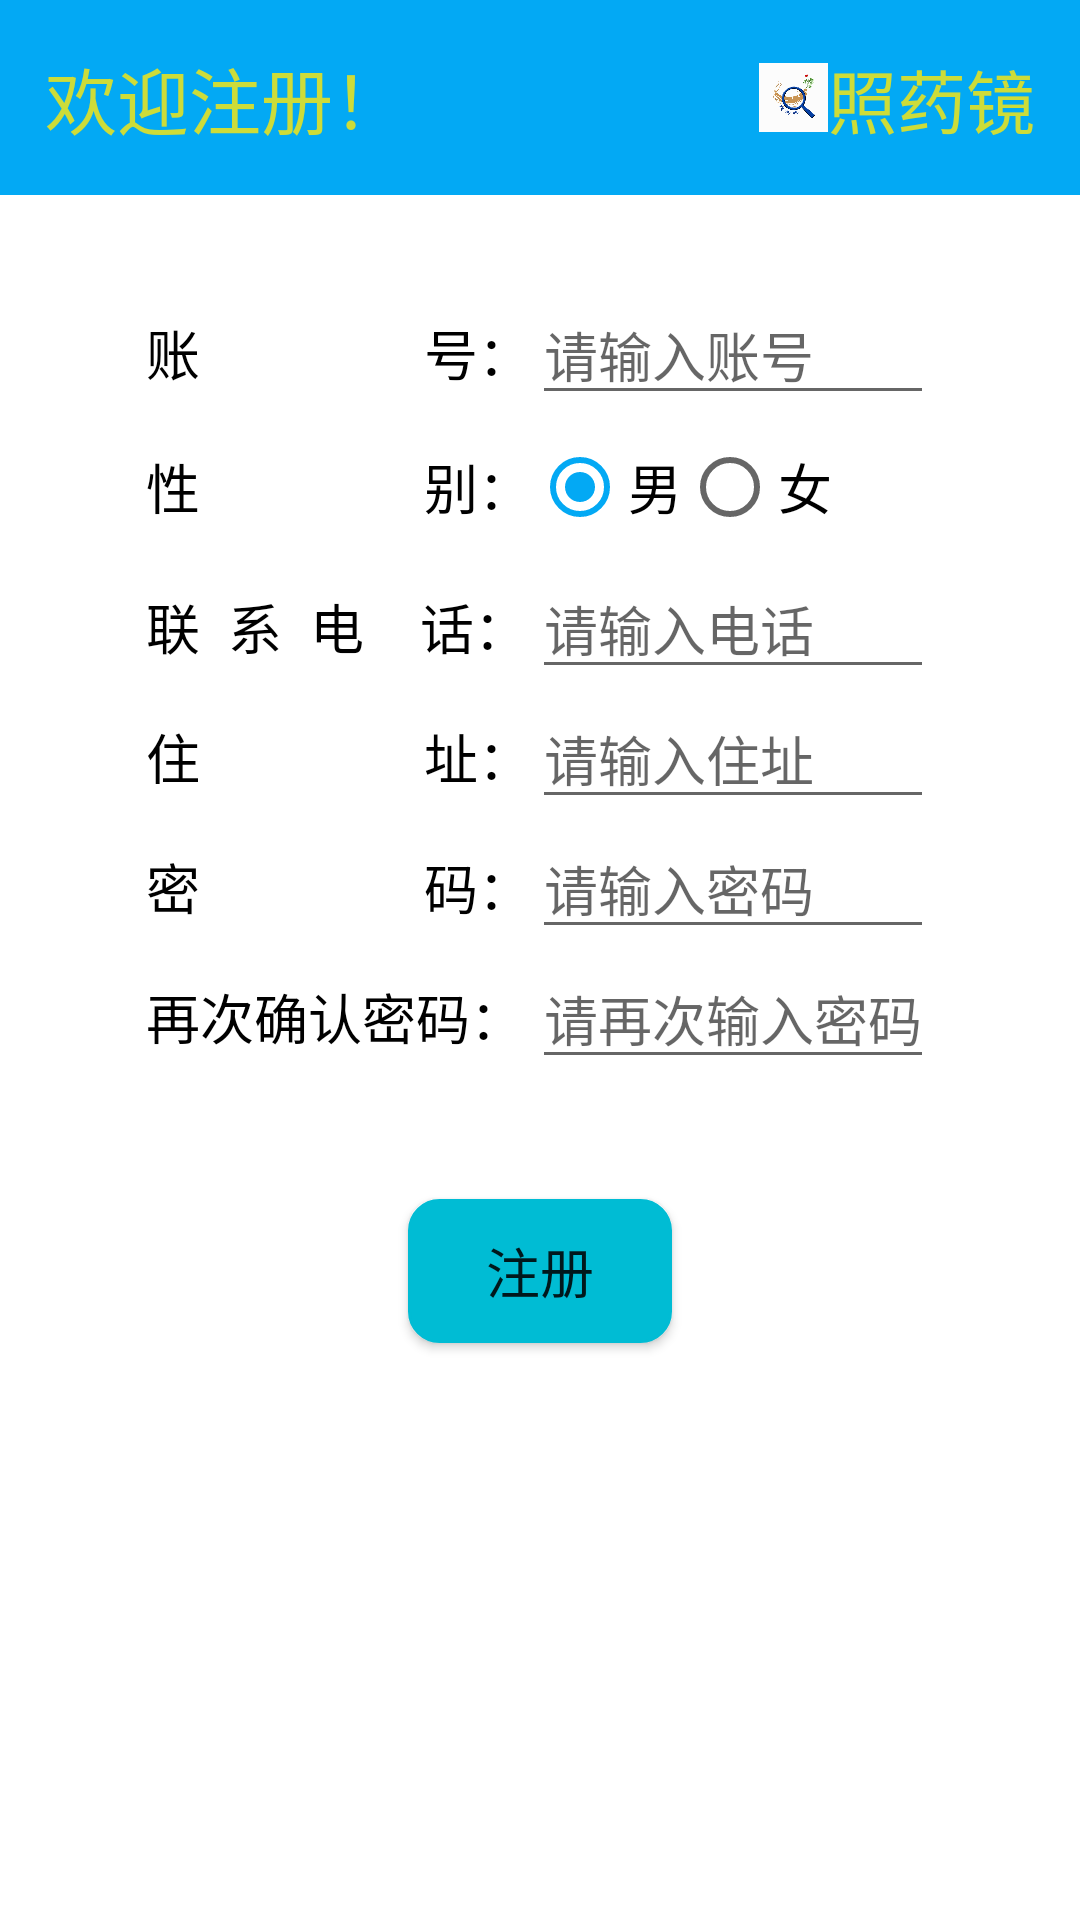

Write the Android layout XML for this screen, with the resource values it uses.
<!-- AndroidManifest.xml: application theme Theme.MedicineMirror -->
<!-- res/layout/register.xml -->
<?xml version="1.0" encoding="utf-8"?>
<LinearLayout xmlns:android="http://schemas.android.com/apk/res/android"
              xmlns:app="http://schemas.android.com/apk/res-auto" android:orientation="vertical"
              android:layout_width="match_parent"
              android:layout_height="match_parent">
    <LinearLayout android:layout_width="match_parent"
                  android:background="#03A9F4"
                  android:layout_height="wrap_content">
        <LinearLayout android:layout_width="match_parent"
                  android:layout_margin="15sp"
                  android:layout_height="wrap_content">
            <TextView
                android:text="欢迎注册！"
                android:textColor="#CDDC39"
                android:textSize="24sp"
                android:layout_width="wrap_content"
                android:gravity="left"
                android:layout_weight="1"
                android:layout_height="wrap_content" android:id="@+id/textView10" />
            <ImageView
                android:layout_width="23sp"
                android:layout_height="23sp"
                android:layout_gravity="center"
                android:src="@drawable/apppicture"
                android:id="@+id/imageView2"/>
            <TextView
                android:text="@string/app_name"
                android:textSize="23sp"
                android:textColor="#CDDC39"
                android:layout_width="wrap_content"
                android:layout_height="wrap_content" android:id="@+id/textView11"/>
        </LinearLayout>
    </LinearLayout>
    <TableLayout
            android:layout_width="wrap_content"
            android:layout_gravity="center"
            android:layout_marginTop="30sp"
            android:layout_height="wrap_content">

        <TableRow android:layout_width="match_parent" android:layout_height="match_parent">
            <TextView
                    android:text="账&#8194;&#8194;&#8194;&#8194;&#8194;&#8194;&#8194;&#8194;号："
                    android:layout_width="wrap_content"
                    android:textSize="18sp"
                    android:textColor="@color/black"
                    android:layout_height="wrap_content" android:id="@+id/textView"/>
            <EditText
                    android:layout_width="wrap_content"
                    android:layout_height="wrap_content"
                    android:hint="请输入账号"
                    android:id="@+id/account"/>
        </TableRow>













        <TableRow android:layout_width="match_parent" android:layout_height="match_parent">
            <TextView
                    android:text="性&#8194;&#8194;&#8194;&#8194;&#8194;&#8194;&#8194;&#8194;别："
                    android:layout_width="wrap_content"
                    android:textSize="18sp"
                    android:textColor="@color/black"
                    android:layout_gravity="center_vertical"
                    android:layout_height="wrap_content" android:id="@+id/textView3"/>
            <RadioGroup
                    android:layout_width="wrap_content"
                    android:orientation="horizontal"
                    android:id="@+id/sex"
                    android:layout_height="wrap_content">
                <RadioButton
                        android:text="男"
                        android:textSize="18sp"
                        android:layout_width="wrap_content"
                        android:checked="true"
                        android:layout_height="wrap_content" android:id="@+id/man"/>
                <RadioButton
                        android:text="女"
                        android:textSize="18sp"
                        android:layout_width="wrap_content"
                        android:layout_height="wrap_content" android:id="@+id/woman"/>
            </RadioGroup>
        </TableRow>
        <TableRow android:layout_width="match_parent" android:layout_height="match_parent">
            <TextView
                    android:text="联&#8194;系&#8194;电&#8194;&#8194;话："
                    android:layout_width="wrap_content"
                    android:textSize="18sp"
                    android:textColor="@color/black"
                    android:layout_height="wrap_content" android:id="@+id/textView6"/>
            <EditText
                    android:layout_width="wrap_content"
                    android:layout_height="wrap_content"
                    android:hint="请输入电话"
                    android:id="@+id/tel"/>
        </TableRow>
        <TableRow
                android:layout_width="match_parent"
                android:layout_height="match_parent">
            <TextView
                    android:text="住&#8194;&#8194;&#8194;&#8194;&#8194;&#8194;&#8194;&#8194;址："
                    android:layout_width="wrap_content"
                    android:textSize="18sp"
                    android:textColor="@color/black"
                    android:layout_height="wrap_content" android:id="@+id/textView7"/>
            <EditText
                    android:layout_width="wrap_content"
                    android:layout_height="wrap_content"
                    android:hint="请输入住址"
                    android:id="@+id/adress"/>
        </TableRow>
        <TableRow
                android:layout_width="match_parent"
                android:layout_height="match_parent">
            <TextView
                    android:text="密&#8194;&#8194;&#8194;&#8194;&#8194;&#8194;&#8194;&#8194;码："
                    android:layout_width="wrap_content"
                    android:textSize="18sp"
                    android:textColor="@color/black"
                    android:layout_height="wrap_content" android:id="@+id/textView8"/>
            <EditText
                    android:layout_width="wrap_content"
                    android:layout_height="wrap_content"
                    android:inputType="textPassword"
                    android:hint="请输入密码"
                    android:id="@+id/passwad"/>
        </TableRow>
        <TableRow
                android:layout_width="match_parent"
                android:layout_height="match_parent">
            <TextView
                    android:text="再次确认密码："
                    android:layout_width="wrap_content"
                    android:textSize="18sp"
                    android:textColor="@color/black"
                    android:layout_height="wrap_content" android:id="@+id/textView9"/>
            <EditText
                    android:layout_width="wrap_content"
                    android:layout_height="wrap_content"
                    android:inputType="textPassword"
                    android:hint="请再次输入密码"
                    android:id="@+id/passwadagain"/>
        </TableRow>
    </TableLayout>
    <Button
            android:text="注册"
            android:textSize="18sp"
            android:layout_gravity="center"
            android:layout_marginTop="40sp"
            android:background="@drawable/button"
            android:layout_width="wrap_content"
            android:layout_height="wrap_content"
            android:id="@+id/register"/>


</LinearLayout>
<!-- resources referenced by this layout -->
<resources>
  <color name="black">#FF000000</color>
  <!-- drawable apppicture: png bitmap (drawable, 60671 bytes) -->
  <!-- drawable button (drawable) -->
  <?xml version="1.0" encoding="utf-8"?>
  <selector xmlns:android="http://schemas.android.com/apk/res/android">
  
      <item android:state_hovered="true">
          
          <shape android:shape="rectangle">
              
              <corners android:radius="10dp"/>
              
              <solid android:color="@color/teal_200"/>
              
              <stroke android:width="1dp" android:color="#00BCD4"/>
          </shape>
      </item>
      <item>
      
      <shape android:shape="rectangle">
          
          <corners android:radius="10dp"/>
          
          <solid android:color="#00BCD4"/>
          
          <stroke android:width="1dp" android:color="#00BCD4"/>
      </shape>
  </item>
  </selector>
  <string name="app_name">照药镜</string>
  <style name="Theme.MedicineMirror" parent="Theme.MaterialComponents.DayNight.DarkActionBar">
          
          <item name="colorPrimary">@color/purple_500</item>
          <item name="colorPrimaryVariant">@color/purple_700</item>
          <item name="colorOnPrimary">@color/white</item>
          
          <item name="colorSecondary">@color/teal_200</item>
          <item name="colorSecondaryVariant">@color/teal_700</item>
          <item name="colorOnSecondary">@color/black</item>
          
          <item name="android:statusBarColor" tools:targetApi="l">?attr/colorPrimaryVariant</item>
          
      </style>
  <color name="teal_200">#03A9F4</color>
  <color name="purple_500">#FF6200EE</color>
  <color name="purple_700">#FF3700B3</color>
  <color name="white">#FFFFFFFF</color>
  <color name="teal_700">#FF018786</color>
</resources>
